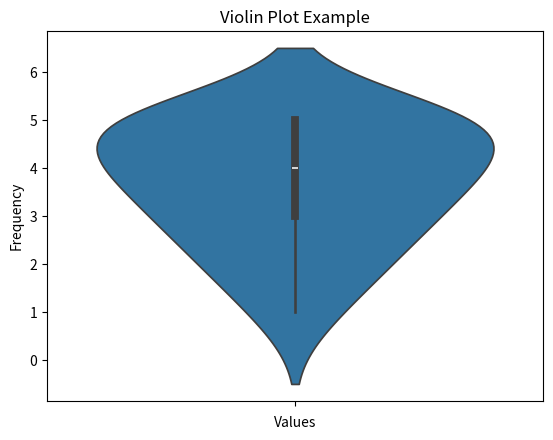

This figure's Python source:
"""
06. Generating violin plots to visualize the distribution of data similar to box plots but with a kernel density plot.

"""

import seaborn as sns
import matplotlib.pyplot as plt

# Sample data
data = [1, 2, 2, 3, 3, 3, 4, 4, 4, 4, 5, 5, 5, 5, 5]

# Create a violin plot
sns.violinplot(data)

# Add labels and title
plt.xlabel('Values')
plt.ylabel('Frequency')
plt.title('Violin Plot Example')

# Show plot
plt.show()
